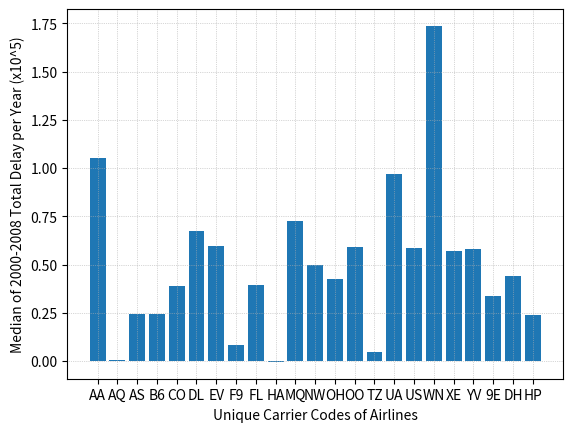

This figure's Python source:
from matplotlib import pyplot as plt
import numpy as np
#asdada
#afs
uniqueCarriers = ['AA',
'AQ',
'AS',
'B6',
'CO',
'DL',
'EV',
'F9',
'FL',
'HA',
'MQ',
'NW',
'OH',
'OO',
'TZ',
'UA',
'US',
'WN',
'XE',
'YV',
'9E',
'DH',
'HP']

median = [6307716,
17268,
1473647,
1445443.5,
2323384,
4039668,
3561209,
509402,
2378713.5,
-30035,
4343978,
2989737,
2544892,
3560296,
288165.5,
5831704,
3515474,
10423665,
3426474,
3489825,
2006297.5,
2638536,
1426245]
xs = [i + 0.1 for i, _ in enumerate(uniqueCarriers)]

for i in range(0, len(median)):
	median[i] = (median[i] / 60)/(10**5)


plt.bar(xs, median)

plt.ylabel("Median of 2000-2008 Total Delay per Year (x10^5)")
plt.xlabel("Unique Carrier Codes of Airlines")
plt.grid(linestyle=':', linewidth=0.5)
plt.xticks([i + 0.1 for i, _ in enumerate(uniqueCarriers)], uniqueCarriers)

plt.show()